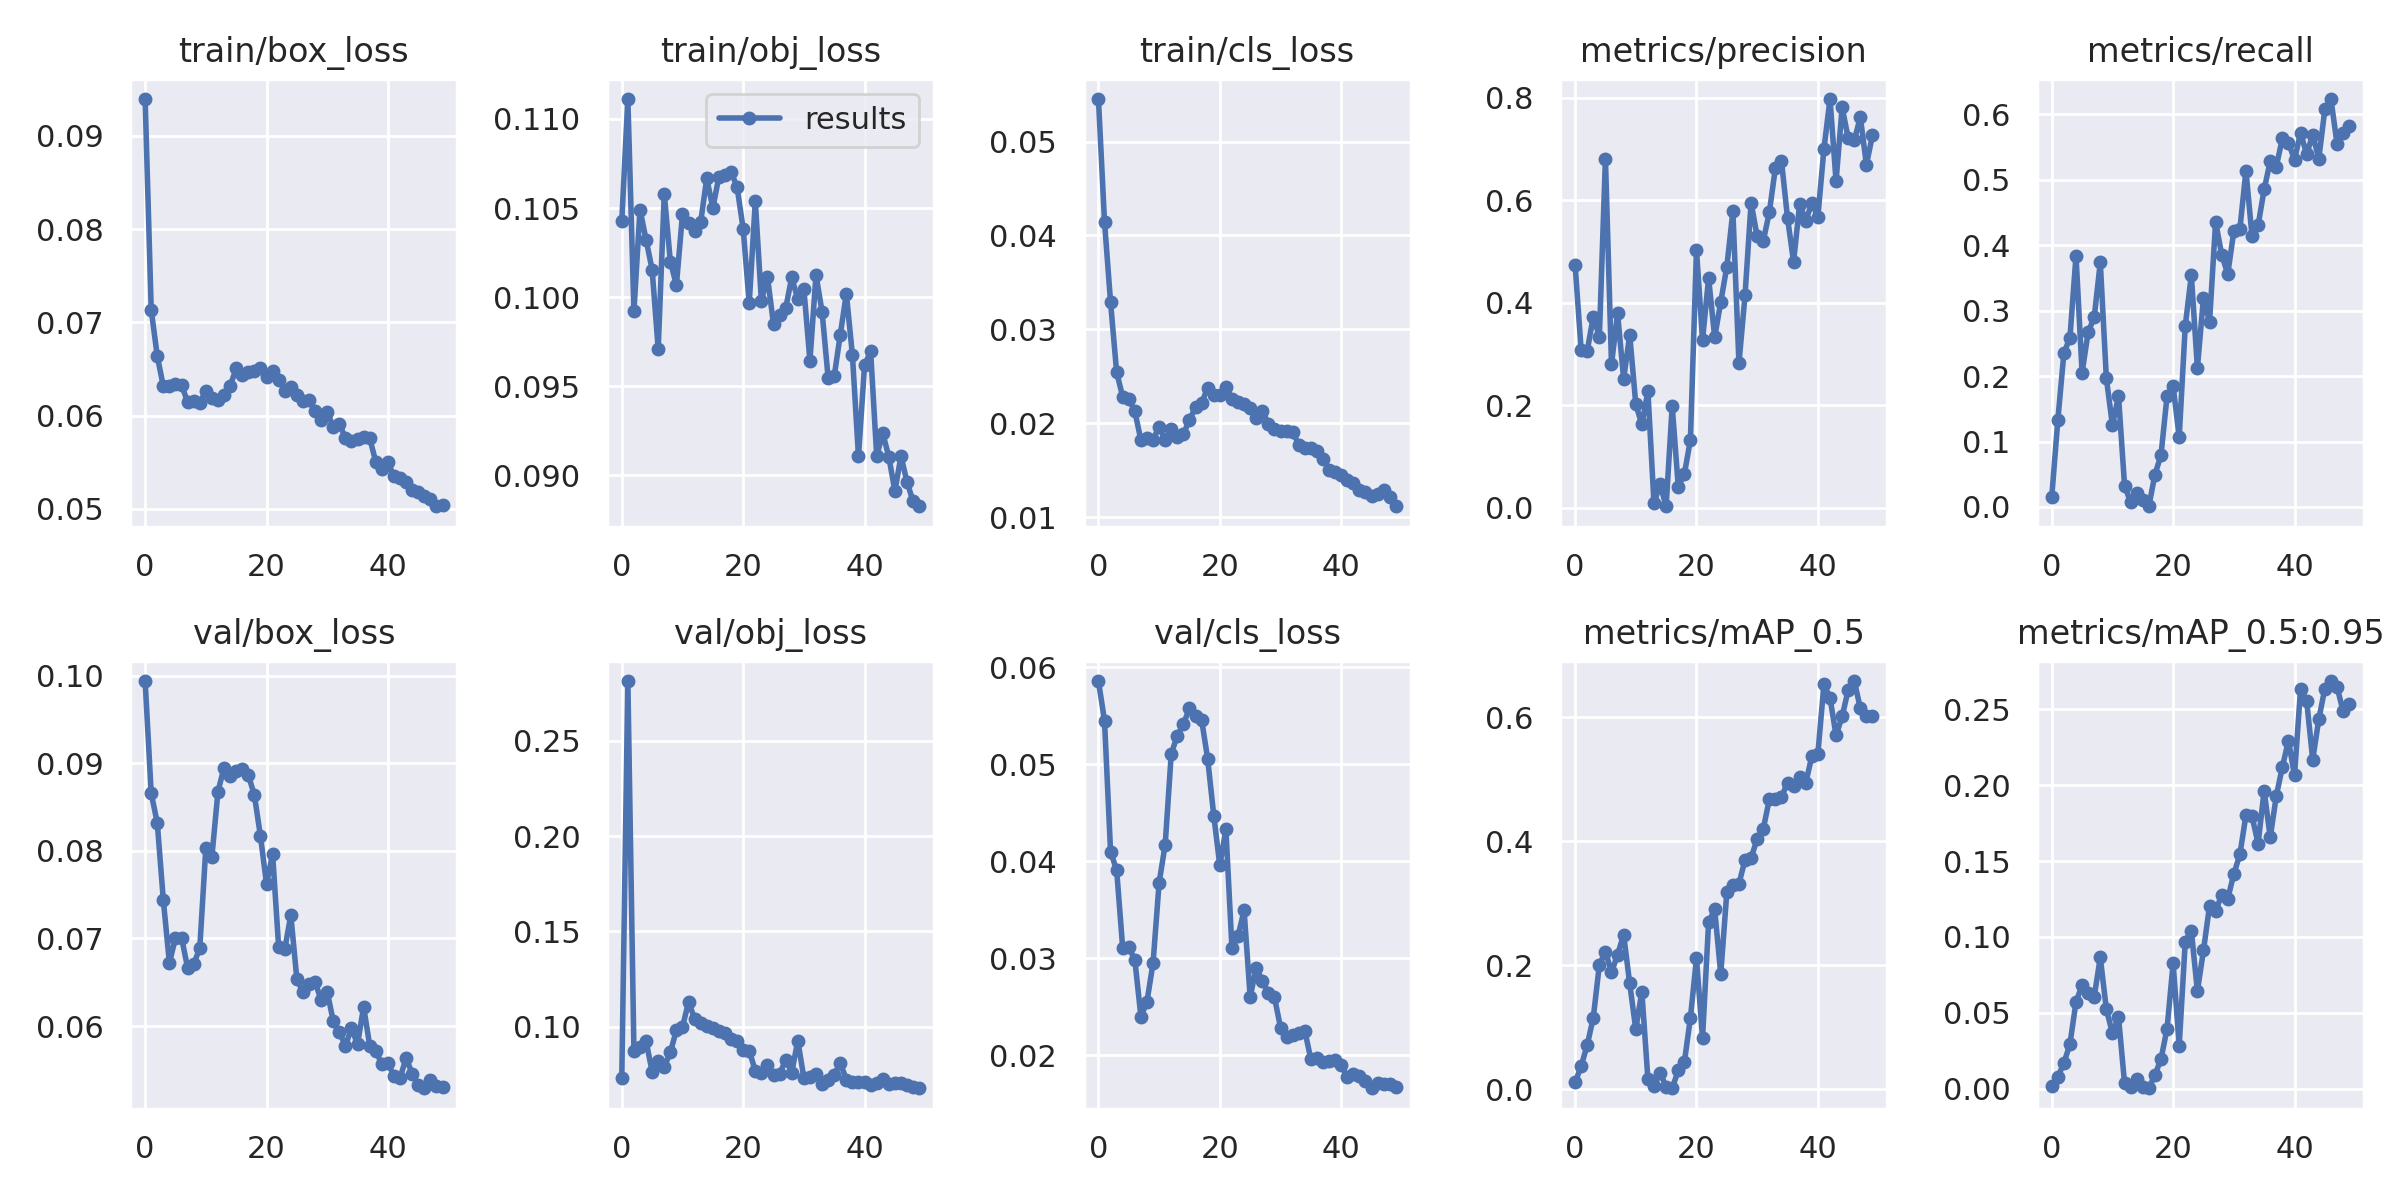

The data file committed next to this chart (first rows):
epoch, train/box_loss, train/obj_loss, train/cls_loss, metrics/precision, metrics/recall, metrics/mAP_0.5, metrics/mAP_0.5:0.95, val/box_loss, val/obj_loss, val/cls_loss, x/lr0, x/lr1, x/lr2, sparsity_rate
0, 0.09395, 0.1043, 0.05452, 0.474, 0.01499, 0.01089, 0.001692, 0.09941, 0.07336, 0.0586, 0.00028, 0.00028, 0.09748, 0.01
1, 0.07135, 0.1111, 0.04148, 0.3074, 0.1323, 0.03699, 0.007656, 0.08659, 0.2814, 0.05452, 0.0005695, 0.0005695, 0.09487, 0.00982
2, 0.06637, 0.09921, 0.03288, 0.3056, 0.2348, 0.07113, 0.01682, 0.08321, 0.08729, 0.04098, 0.0008569, 0.0008569, 0.09226, 0.00964
3, 0.06313, 0.1049, 0.02542, 0.3727, 0.2589, 0.1154, 0.02936, 0.07436, 0.08941, 0.03911, 0.001141, 0.001141, 0.08964, 0.00946
4, 0.06322, 0.1032, 0.02284, 0.3333, 0.3839, 0.2004, 0.05717, 0.06721, 0.09248, 0.03104, 0.00142, 0.00142, 0.08702, 0.00928
5, 0.06335, 0.1015, 0.02257, 0.68, 0.2054, 0.2217, 0.06815, 0.07007, 0.07644, 0.03118, 0.001692, 0.001692, 0.08439, 0.0091
6, 0.06332, 0.0971, 0.02127, 0.2797, 0.267, 0.1884, 0.0629, 0.07009, 0.08209, 0.0298, 0.001956, 0.001956, 0.08176, 0.00892
7, 0.06142, 0.1058, 0.0182, 0.3789, 0.2901, 0.2168, 0.06061, 0.06666, 0.07895, 0.02397, 0.002211, 0.002211, 0.07911, 0.00874
8, 0.06156, 0.102, 0.01848, 0.2511, 0.3739, 0.2491, 0.08643, 0.06709, 0.08652, 0.02554, 0.002455, 0.002455, 0.07645, 0.00856
9, 0.06134, 0.1007, 0.01827, 0.3372, 0.1966, 0.1704, 0.05238, 0.06887, 0.09827, 0.02952, 0.002687, 0.002687, 0.07379, 0.00838
10, 0.06265, 0.1047, 0.01963, 0.2018, 0.125, 0.09646, 0.03652, 0.08033, 0.09984, 0.0378, 0.002907, 0.002907, 0.07111, 0.0082
11, 0.06184, 0.1042, 0.01824, 0.1625, 0.1696, 0.1571, 0.0471, 0.07935, 0.113, 0.04173, 0.003112, 0.003112, 0.06841, 0.00802
12, 0.06161, 0.1037, 0.0194, 0.2268, 0.0325, 0.01585, 0.003583, 0.08678, 0.1043, 0.05111, 0.003301, 0.003301, 0.0657, 0.00784
13, 0.06215, 0.1042, 0.01856, 0.008297, 0.007143, 0.004704, 0.001312, 0.08951, 0.1019, 0.05296, 0.003475, 0.003475, 0.06298, 0.00766
14, 0.06314, 0.1067, 0.01887, 0.04541, 0.02184, 0.02677, 0.006527, 0.08861, 0.1002, 0.05416, 0.003632, 0.003632, 0.06023, 0.00748
15, 0.06505, 0.105, 0.02038, 0.002629, 0.01071, 0.003755, 0.0009082, 0.08919, 0.09915, 0.05578, 0.003771, 0.003771, 0.05747, 0.0073
16, 0.06432, 0.1068, 0.02169, 0.1984, 0.001071, 0.001411, 0.0002661, 0.08933, 0.09784, 0.05495, 0.003892, 0.003892, 0.05469, 0.00712
17, 0.06468, 0.1069, 0.02218, 0.04094, 0.04939, 0.03012, 0.008997, 0.08868, 0.09691, 0.0546, 0.003995, 0.003995, 0.05189, 0.00694
18, 0.0648, 0.1071, 0.02378, 0.06524, 0.07911, 0.04311, 0.01944, 0.08637, 0.09338, 0.05057, 0.004079, 0.004079, 0.04908, 0.00676
19, 0.06506, 0.1062, 0.02299, 0.1318, 0.1697, 0.1148, 0.03956, 0.08169, 0.09244, 0.04473, 0.004144, 0.004144, 0.04624, 0.00658
20, 0.06416, 0.1038, 0.02304, 0.5025, 0.1848, 0.2107, 0.0826, 0.07622, 0.08793, 0.03957, 0.004189, 0.004189, 0.04339, 0.0064
21, 0.06475, 0.09966, 0.02389, 0.3274, 0.1069, 0.08281, 0.02836, 0.07967, 0.08746, 0.04331, 0.004216, 0.004216, 0.04052, 0.00622
22, 0.06384, 0.1054, 0.02259, 0.4477, 0.2767, 0.2693, 0.09677, 0.069, 0.07685, 0.03104, 0.004225, 0.004225, 0.03762, 0.00604
23, 0.06267, 0.09978, 0.02231, 0.3323, 0.3542, 0.2897, 0.104, 0.06875, 0.07575, 0.0323, 0.004215, 0.004215, 0.03471, 0.00586
24, 0.06304, 0.1011, 0.02202, 0.4008, 0.2129, 0.1857, 0.06426, 0.07266, 0.07972, 0.03494, 0.004187, 0.004187, 0.03179, 0.00568
25, 0.06221, 0.09848, 0.02166, 0.4699, 0.3196, 0.3174, 0.09105, 0.06536, 0.07465, 0.026, 0.004142, 0.004142, 0.02884, 0.0055
26, 0.06153, 0.09898, 0.02053, 0.5779, 0.2828, 0.3293, 0.1204, 0.06387, 0.07506, 0.02903, 0.00408, 0.00408, 0.02588, 0.00532
27, 0.06165, 0.09937, 0.02134, 0.2816, 0.4358, 0.3313, 0.1168, 0.06476, 0.08271, 0.02766, 0.004003, 0.004003, 0.0229, 0.00514
28, 0.06049, 0.1011, 0.01996, 0.4142, 0.3859, 0.3697, 0.1278, 0.06507, 0.07598, 0.02643, 0.003912, 0.003912, 0.01991, 0.00496
29, 0.05956, 0.09988, 0.01941, 0.5948, 0.3559, 0.3727, 0.125, 0.06292, 0.09267, 0.02598, 0.003807, 0.003807, 0.01691, 0.00478
30, 0.06042, 0.1005, 0.01924, 0.5291, 0.4215, 0.4039, 0.1414, 0.06394, 0.07324, 0.02285, 0.00369, 0.00369, 0.01389, 0.0046
31, 0.05873, 0.09643, 0.01914, 0.5199, 0.4252, 0.4193, 0.1543, 0.06054, 0.07357, 0.02189, 0.003563, 0.003563, 0.01086, 0.00442
32, 0.05906, 0.1013, 0.01911, 0.5758, 0.5139, 0.4671, 0.1802, 0.05931, 0.07498, 0.02208, 0.003426, 0.003426, 0.007826, 0.00424
33, 0.05761, 0.09918, 0.01774, 0.6623, 0.4142, 0.4673, 0.1794, 0.05776, 0.07018, 0.02234, 0.003282, 0.003282, 0.004782, 0.00406
34, 0.05726, 0.09547, 0.01737, 0.6771, 0.4305, 0.4705, 0.1615, 0.05974, 0.07186, 0.02252, 0.003089, 0.003089, 0.003089, 0.00388
35, 0.05753, 0.09556, 0.01743, 0.5653, 0.4855, 0.4945, 0.1963, 0.05793, 0.07476, 0.01958, 0.003089, 0.003089, 0.003089, 0.0037
36, 0.05767, 0.0979, 0.0171, 0.4793, 0.5285, 0.4884, 0.1656, 0.06219, 0.08106, 0.01967, 0.002855, 0.002855, 0.002855, 0.00352
37, 0.05758, 0.1002, 0.01625, 0.5926, 0.5204, 0.5038, 0.1929, 0.05777, 0.07229, 0.01933, 0.002632, 0.002632, 0.002632, 0.00334
38, 0.05503, 0.09674, 0.01507, 0.5596, 0.5636, 0.4933, 0.212, 0.0572, 0.07111, 0.01945, 0.00242, 0.00242, 0.00242, 0.00316
39, 0.0543, 0.09106, 0.01483, 0.5936, 0.5567, 0.5369, 0.2293, 0.05562, 0.07111, 0.01947, 0.00222, 0.00222, 0.00222, 0.00298
40, 0.05496, 0.0962, 0.01448, 0.5672, 0.5309, 0.5405, 0.2064, 0.05577, 0.07093, 0.01896, 0.002033, 0.002033, 0.002033, 0.0028
41, 0.05349, 0.09696, 0.01395, 0.6995, 0.5721, 0.6526, 0.2634, 0.05428, 0.06926, 0.01772, 0.001859, 0.001859, 0.001859, 0.00262
42, 0.05326, 0.0911, 0.01361, 0.7971, 0.5391, 0.6313, 0.2556, 0.05409, 0.0704, 0.01805, 0.0017, 0.0017, 0.0017, 0.00244
43, 0.05283, 0.09236, 0.01294, 0.6369, 0.5691, 0.5704, 0.2167, 0.05632, 0.07244, 0.01789, 0.001557, 0.001557, 0.001557, 0.00226
44, 0.05197, 0.09104, 0.0127, 0.7807, 0.5323, 0.6012, 0.2434, 0.05457, 0.06999, 0.0173, 0.001428, 0.001428, 0.001428, 0.00208
45, 0.0518, 0.08912, 0.01224, 0.7209, 0.6077, 0.6436, 0.2636, 0.05322, 0.07051, 0.01659, 0.001316, 0.001316, 0.001316, 0.0019
46, 0.05137, 0.09109, 0.01243, 0.7163, 0.6236, 0.6582, 0.2686, 0.05289, 0.07068, 0.0171, 0.00122, 0.00122, 0.00122, 0.00172
47, 0.05101, 0.08962, 0.01286, 0.762, 0.5556, 0.6143, 0.2648, 0.05378, 0.06943, 0.01698, 0.001141, 0.001141, 0.001141, 0.00154
48, 0.05026, 0.08854, 0.01214, 0.669, 0.5717, 0.6012, 0.2488, 0.05318, 0.06842, 0.017, 0.00108, 0.00108, 0.00108, 0.00136
49, 0.05041, 0.08827, 0.01117, 0.7265, 0.5824, 0.6011, 0.2538, 0.05306, 0.06775, 0.01673, 0.001035, 0.001035, 0.001035, 0.00118
